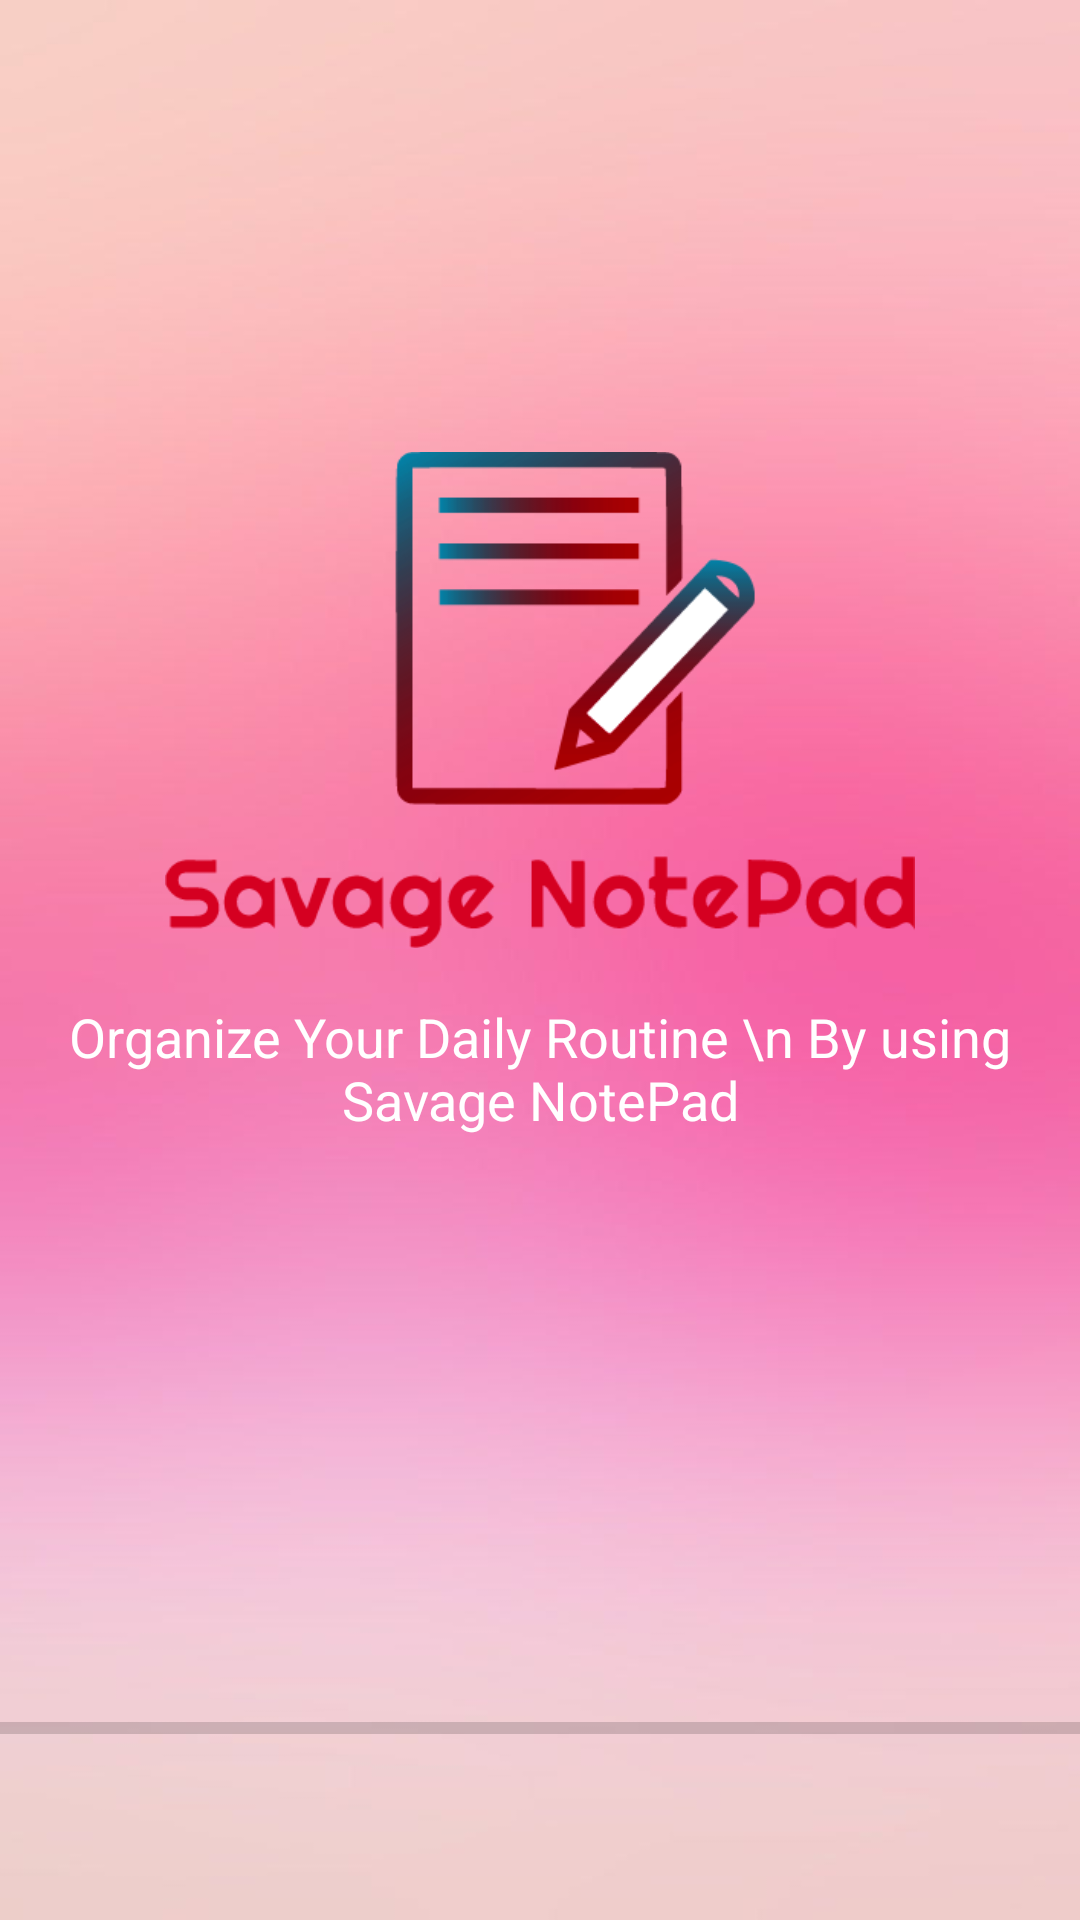

Here is an Android app screen rendered from its layout file. Give the layout XML and the strings, colors and styles it references.
<!-- AndroidManifest.xml: application theme AppTheme -->
<!-- res/layout/activity_main.xml -->
<?xml version="1.0" encoding="utf-8"?>
<LinearLayout xmlns:android="http://schemas.android.com/apk/res/android"
    xmlns:app="http://schemas.android.com/apk/res-auto"
    xmlns:tools="http://schemas.android.com/tools"
    android:layout_width="match_parent"
    android:layout_height="match_parent"
    android:background="@drawable/appbgtwo"
    android:orientation="vertical"
    android:weightSum="5"
    tools:context=".MainActivity">


    <LinearLayout
        android:layout_width="match_parent"
        android:layout_height="0dp"
        android:layout_weight="4"
        android:orientation="vertical"
        android:gravity="center"
        >

        <ImageView
            android:layout_width="250dp"
            android:layout_height="200dp"
            android:src="@drawable/applogotwo"
            android:layout_gravity="center_horizontal"

            />
        <TextView
            android:layout_width="wrap_content"
            android:layout_height="wrap_content"
            android:text="Organize Your Daily Routine \n By using Savage NotePad"
            android:textAlignment="center"
            android:textSize="18sp"
            android:textColor="#fff"
            />


    </LinearLayout>

    <LinearLayout
        android:layout_width="match_parent"
        android:layout_height="0dp"
        android:layout_weight="1"
        android:orientation="vertical"
        android:gravity="center"
        >

        <ProgressBar
            android:layout_width="match_parent"
            android:layout_height="match_parent"
            style="@style/Widget.AppCompat.ProgressBar.Horizontal"
            android:progressTint="@color/alice_blue"
            android:id="@+id/progressBarid"
            />

    </LinearLayout>






</LinearLayout>
<!-- resources referenced by this layout -->
<resources>
  <!-- drawable appbgtwo: png bitmap (drawable, 141741 bytes) -->
  <!-- drawable applogotwo: png bitmap (drawable, 31211 bytes) -->
  <style name="AppTheme" parent="Theme.AppCompat.Light.DarkActionBar">
          
          <item name="colorPrimary">@color/steel_blue</item>
          <item name="colorPrimaryDark">@color/navy</item>
          <item name="colorAccent">@color/brown</item>
      </style>
</resources>
